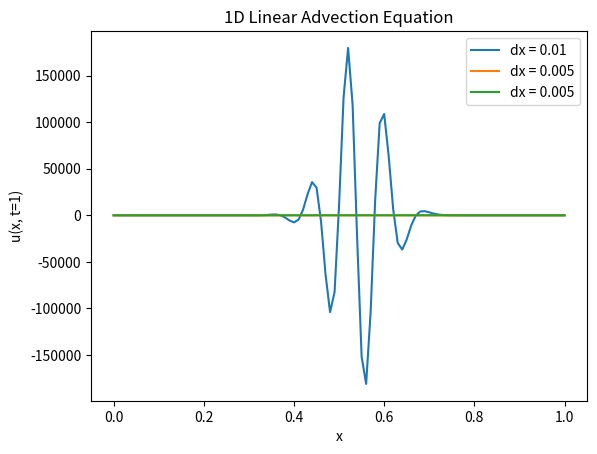

Generate this figure with matplotlib:
import numpy as np
import matplotlib.pyplot as plt

# 初期条件
def initial_condition(x):
    return np.sin(np.pi * x) ** 100

# 境界条件
def boundary_condition(u):
    u[0] = u[-1]  # 周期境界条件

# 中心差分法
def central_difference(u, dt, dx):
    u_new = u.copy()
    for i in range(1, len(u) - 1):
        u_new[i] = u[i] - 0.5 * dt / dx * (u[i + 1] - u[i - 1])
    boundary_condition(u_new)
    return u_new

# 風上差分法
def upwind_difference(u, dt, dx):
    u_new = u.copy()
    for i in range(1, len(u) - 1):
        u_new[i] = u[i] - dt / dx * (u[i] - u[i - 1])
    boundary_condition(u_new)
    return u_new

# Runge-Kutta法
def runge_kutta(u, dt, dx, scheme):
    k1 = scheme(u, dt, dx)
    k2 = scheme(u + 0.5 * dt * k1, dt, dx)
    k3 = scheme(u + 0.5 * dt * k2, dt, dx)
    k4 = scheme(u + dt * k3, dt, dx)
    return u + dt / 6 * (k1 + 2 * k2 + 2 * k3 + k4)

# 計算パラメータ
L = 1.0  # 空間の長さ
T = 1.0  # 計算終了時刻
Nx = 100  # 空間方向の分割数
dt = 0.01  # 時間刻み幅 (CFL条件を考慮して調整)
dx_values = [L / Nx, L / (2 * Nx)]  # 空間方向の分割幅

# 初期化
x = np.linspace(0, L, Nx + 1)
for dx in dx_values:
    u = initial_condition(x)

    # 計算ループ
    while dt < T:
        u = runge_kutta(u, dt, dx, central_difference)  # または upwind_difference
        dt += dt

    # 結果のプロット
    plt.plot(x, u, label=f'dx = {dx}')

# 結果のプロット
plt.plot(x, u, label=f'dx = {dx}')
plt.title('1D Linear Advection Equation')
plt.xlabel('x')
plt.ylabel('u(x, t=1)')
plt.legend()

# 画像を保存
plt.savefig('result_plot.png')

# 画像を表示
plt.show()

